Image classification data set "dataset_organized" (prajugopal2005/drycocograding on GitHub). Class labels (3): grade A, grade B, grade C.

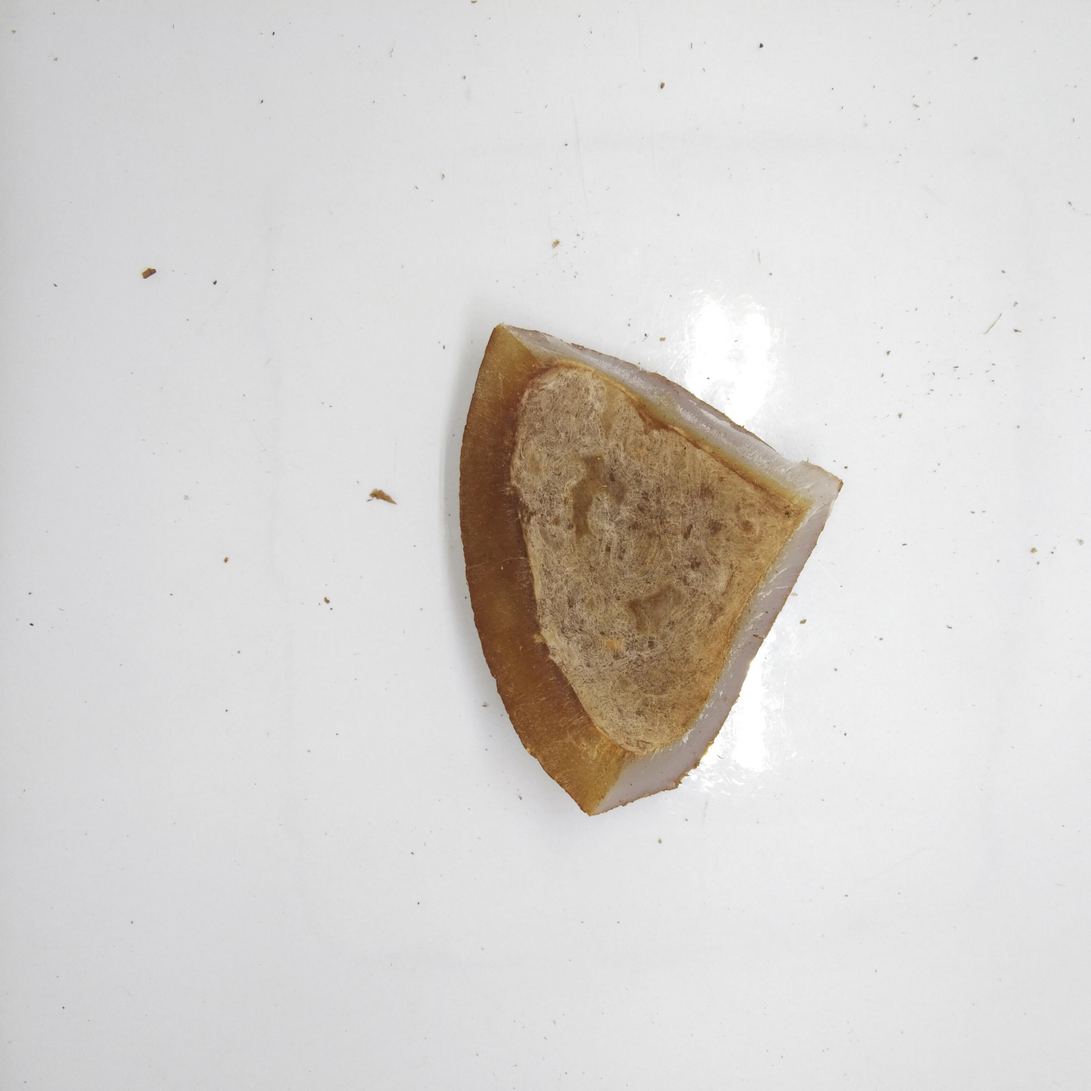
Label: grade B

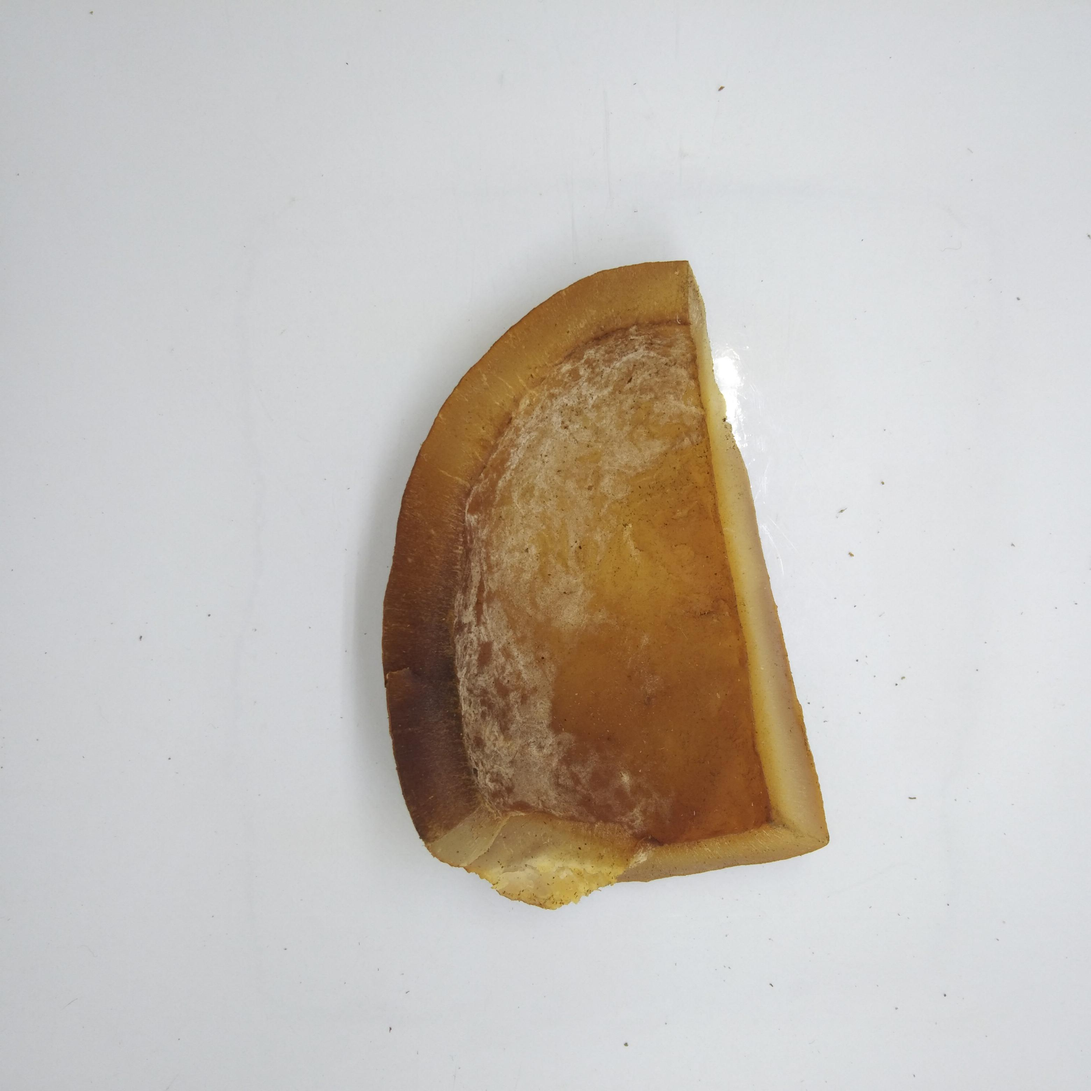
Label: grade B

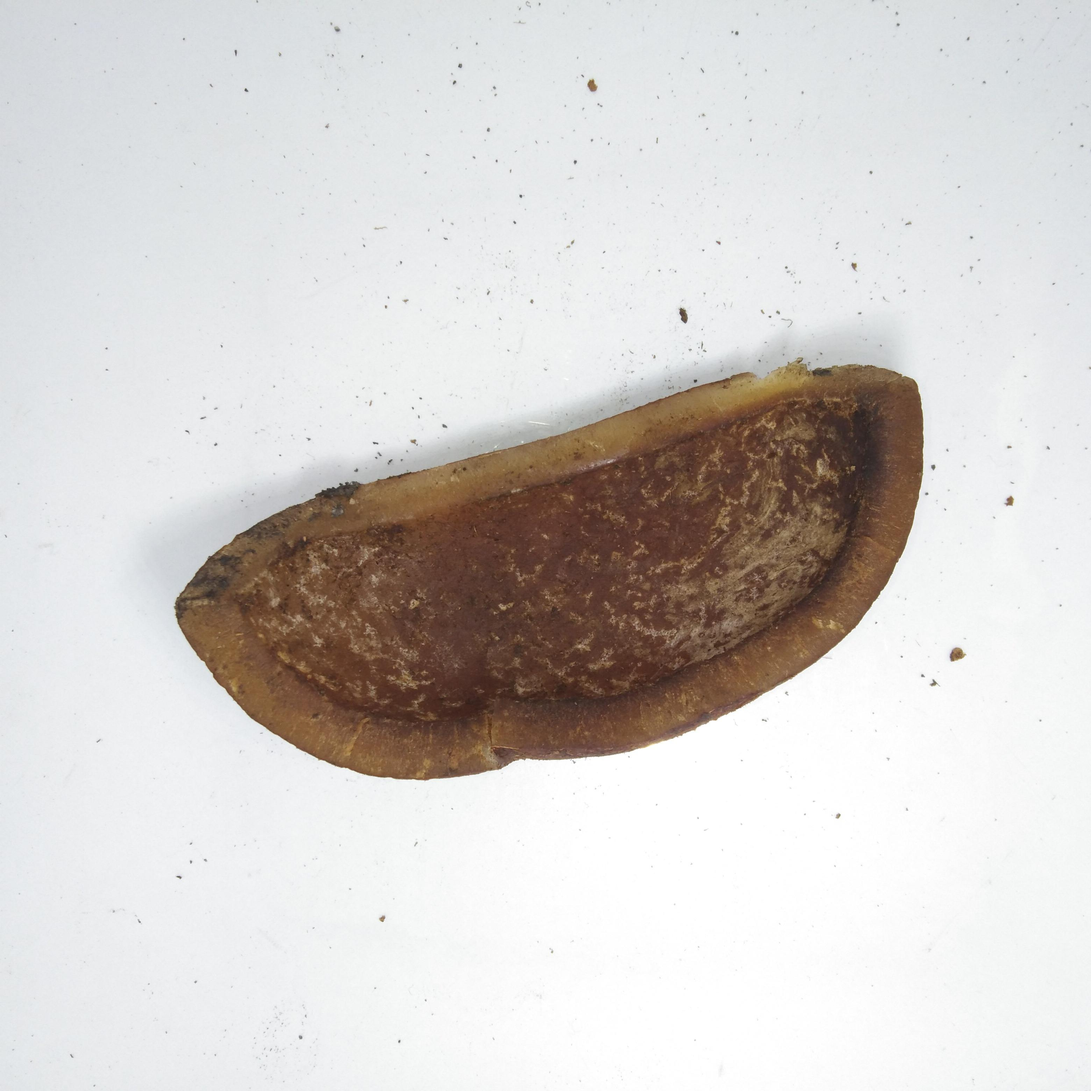
Label: grade C

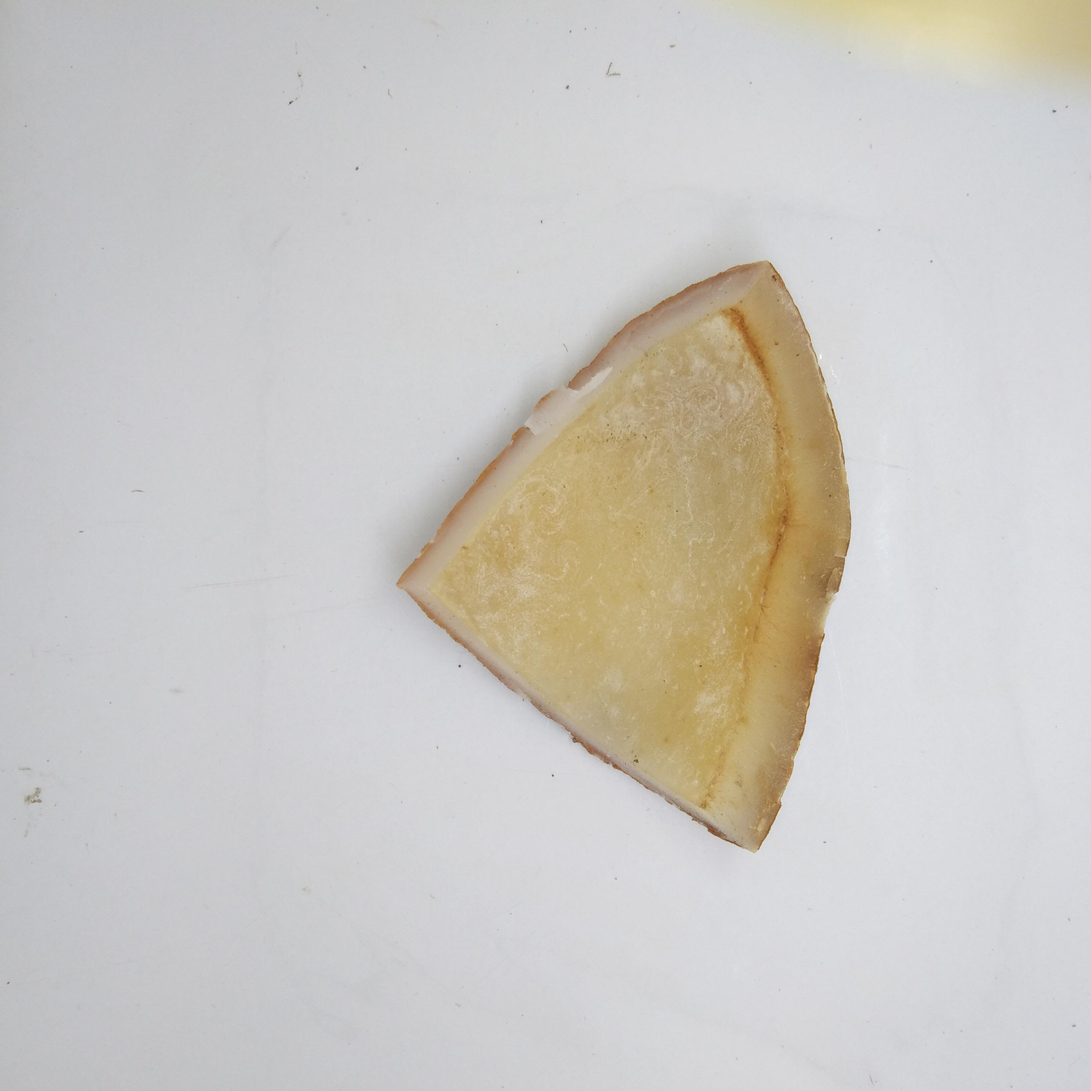
Label: grade A

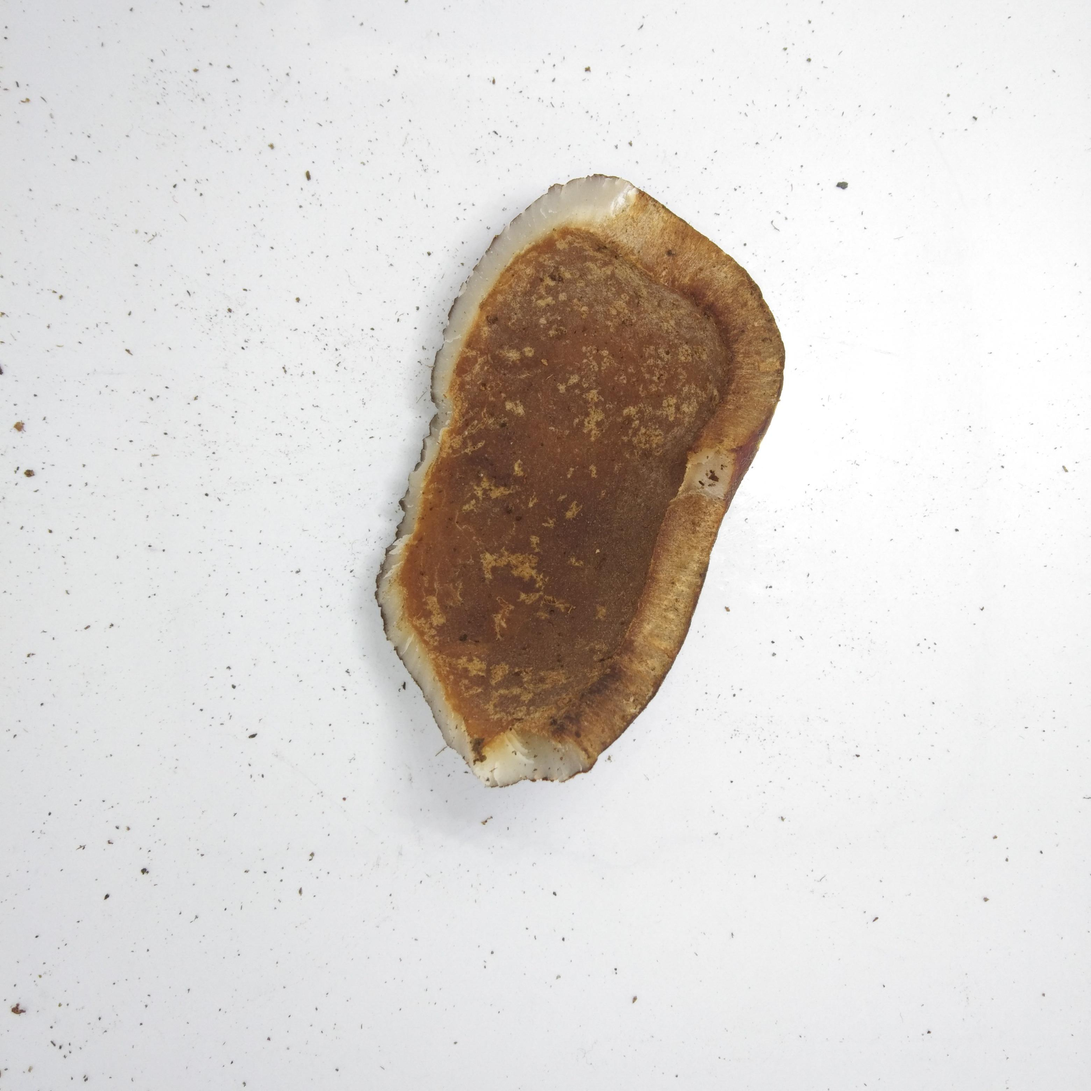
Label: grade C

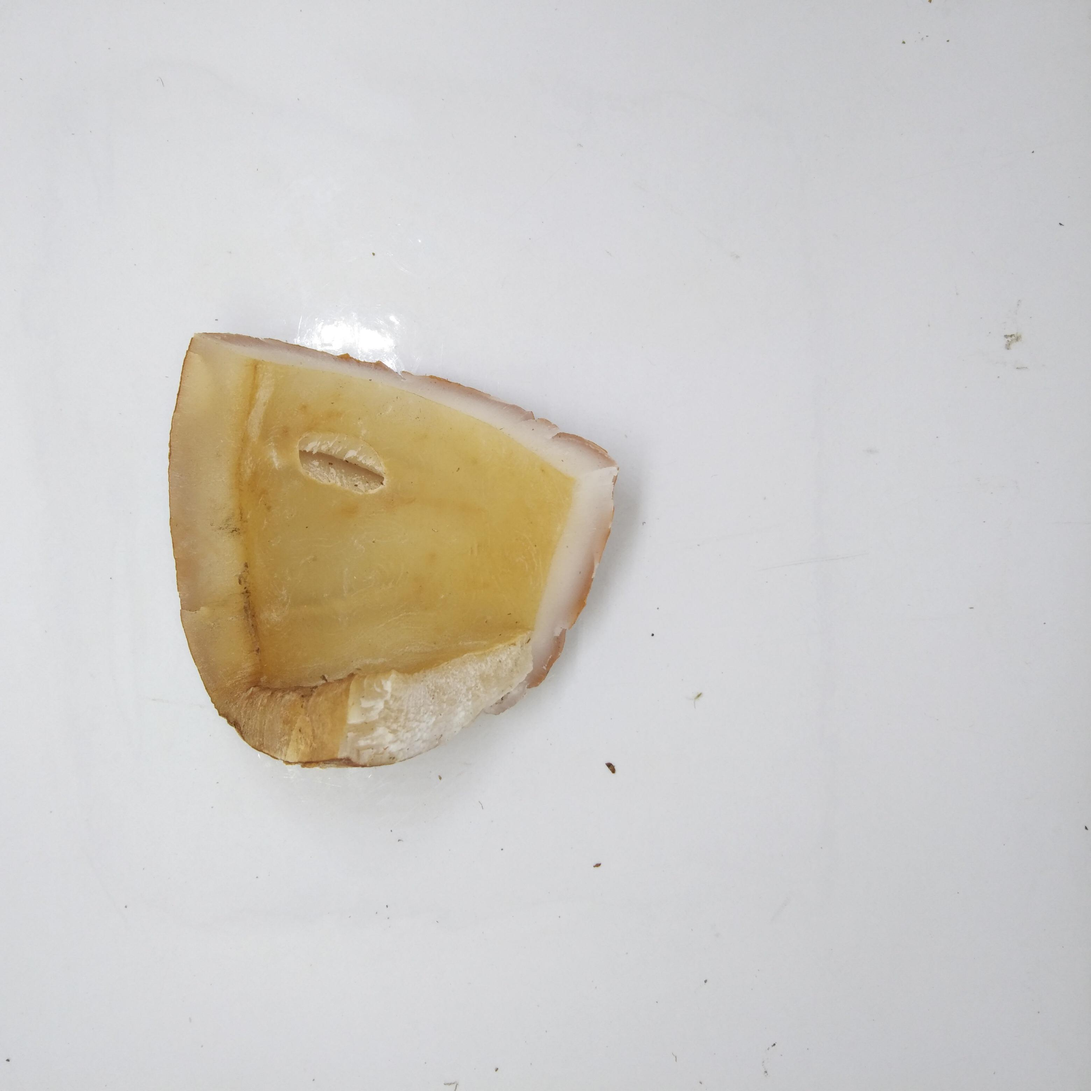
Label: grade A
